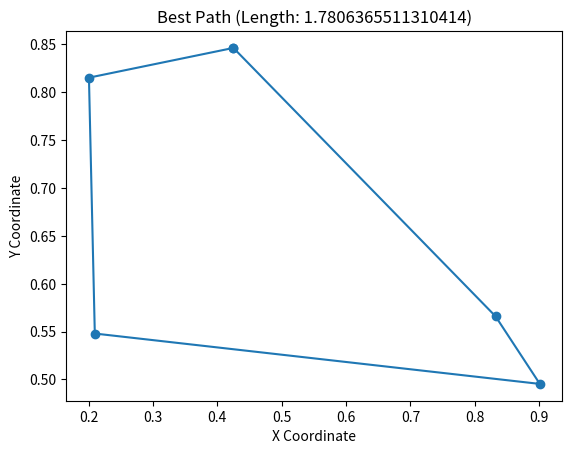

Python code for this plot:
import random
import numpy as np
import matplotlib.pyplot as plt

# Number of cities
n_cities = 5

# Randomly generate coordinates for the cities (can replace with real coordinates)
cities = np.random.rand(n_cities, 2)

# Distance function (Euclidean distance)
def euclidean_distance(city1, city2):
    return np.sqrt((city1[0] - city2[0]) ** 2 + (city1[1] - city2[1]) ** 2)

# Create the distance matrix
dist_matrix = np.array([[euclidean_distance(cities[i], cities[j]) for j in range(n_cities)] for i in range(n_cities)])

# ACO Parameters
alpha = 1  # Pheromone importance
beta = 2   # Distance priority
evaporation_rate = 0.5  # Pheromone evaporation rate
pheromone_deposit = 1.0  # Pheromone deposited by ants

# Initialize pheromone levels
pheromone = np.ones((n_cities, n_cities))

# ACO algorithm to solve TSP
def aco_algorithm(iterations, n_ants):
    best_path = None
    best_length = float('inf')
    
    for iteration in range(iterations):
        all_paths = []
        all_lengths = []

        # Each ant constructs a path
        for ant in range(n_ants):
            path = construct_path()
            length = calculate_path_length(path)
            all_paths.append(path)
            all_lengths.append(length)

            if length < best_length:
                best_path = path
                best_length = length

        update_pheromone(all_paths, all_lengths)
        pheromone * (1 - evaporation_rate)  # Evaporate pheromone

        print(f"Iteration {iteration + 1}, Best path length: {best_length}")

    return best_path, best_length

# Construct a path for an ant
def construct_path():
    path = [random.randint(0, n_cities - 1)]  # Start from a random city
    visited = set(path)
    
    while len(path) < n_cities:
        current_city = path[-1]
        probabilities = calculate_transition_probabilities(current_city, visited)
        next_city = random.choices(range(n_cities), weights=probabilities)[0]
        path.append(next_city)
        visited.add(next_city)

    path.append(path[0])  # Return to the starting city
    return path

# Calculate transition probabilities for an ant to move to the next city
def calculate_transition_probabilities(current_city, visited):
    probabilities = []
    total_pheromone = 0.0
    
    for next_city in range(n_cities):
        if next_city not in visited:
            pheromone_strength = pheromone[current_city][next_city] ** alpha
            distance_heuristic = (1.0 / dist_matrix[current_city][next_city]) ** beta
            total_pheromone += pheromone_strength * distance_heuristic

    for next_city in range(n_cities):
        if next_city not in visited:
            pheromone_strength = pheromone[current_city][next_city] ** alpha
            distance_heuristic = (1.0 / dist_matrix[current_city][next_city]) ** beta
            probability = (pheromone_strength * distance_heuristic) / total_pheromone
            probabilities.append(probability)
        else:
            probabilities.append(0)
    
    return probabilities

# Calculate the total length of a path
def calculate_path_length(path):
    length = 0.0
    for i in range(len(path) - 1):
        length += dist_matrix[path[i]][path[i + 1]]
    return length

# Update pheromone levels after each iteration
def update_pheromone(all_paths, all_lengths):
    global pheromone
    pheromone *= (1 - evaporation_rate)  # Evaporate pheromone

    for path, length in zip(all_paths, all_lengths):
        deposit = pheromone_deposit / length
        for i in range(len(path) - 1):
            pheromone[path[i]][path[i + 1]] += deposit
            pheromone[path[i + 1]][path[i]] += deposit  # Make it bidirectional

# Run the ACO algorithm
best_path, best_length = aco_algorithm(iterations=50, n_ants=10)

# Display the best path and its length
print("Best path:", best_path)
print("Best path length:", best_length)

# Plot the best path
x = [cities[i][0] for i in best_path]
y = [cities[i][1] for i in best_path]
plt.plot(x, y, marker='o')
plt.title(f"Best Path (Length: {best_length})")
plt.xlabel("X Coordinate")
plt.ylabel("Y Coordinate")
plt.show()






"""
import random
import numpy as np
import matplotlib.pyplot as plt

# Number of cities
n_cities = 5

# Coordinates of the cities (can be replaced with actual city coordinates)
cities = np.random.rand(n_cities, 2)

# Distance matrix (Euclidean distance between cities)
def euclidean_distance(city1, city2):
    return np.sqrt((city1[0] - city2[0])**2 + (city1[1] - city2[1])**2)

# Create the distance matrix
dist_matrix = np.array([[euclidean_distance(cities[i], cities[j]) for j in range(n_cities)] for i in range(n_cities)])

# Parameters for ACO
alpha = 1  # Pheromone importance
beta = 5   # Distance priority (the lower the value, the more the ants prefer shorter paths)
evaporation_rate = 0.5  # Evaporation rate (0-1)
pheromone_deposit = 1.0  # Amount of pheromone deposited by ants

# Initialize pheromone levels
pheromone = np.ones((n_cities, n_cities))  # Start with equal pheromone level on all paths

# Define the Ant Colony Optimization (ACO) algorithm
def aco_algorithm(iterations, n_ants):
    best_path = None
    best_length = float('inf')
    
    for iteration in range(iterations):
        all_paths = []
        all_lengths = []

        # Each ant constructs a path
        for ant in range(n_ants):
            path = construct_path()
            length = calculate_path_length(path)
            all_paths.append(path)
            all_lengths.append(length)

            # Update best path found so far
            if length < best_length:
                best_path = path
                best_length = length

        # Update pheromone levels based on paths
        update_pheromone(all_paths, all_lengths)

        # Evaporate pheromone
        pheromone * (1 - evaporation_rate)

        print(f"Iteration {iteration + 1}, Best path length: {best_length}")

    return best_path, best_length

# Construct a path for an ant
def construct_path():
    path = [random.randint(0, n_cities - 1)]  # Start from a random city
    visited = set(path)
    
    while len(path) < n_cities:
        current_city = path[-1]
        probabilities = calculate_transition_probabilities(current_city, visited)
        next_city = random.choices(range(n_cities), weights=probabilities)[0]
        path.append(next_city)
        visited.add(next_city)

    path.append(path[0])  # Return to the starting city
    return path

# Calculate the transition probabilities for an ant
def calculate_transition_probabilities(current_city, visited):
    probabilities = []
    total_pheromone = 0.0
    
    for next_city in range(n_cities):
        if next_city not in visited:
            pheromone_strength = pheromone[current_city][next_city] ** alpha
            distance_heuristic = (1.0 / dist_matrix[current_city][next_city]) ** beta
            total_pheromone += pheromone_strength * distance_heuristic

    for next_city in range(n_cities):
        if next_city not in visited:
            pheromone_strength = pheromone[current_city][next_city] ** alpha
            distance_heuristic = (1.0 / dist_matrix[current_city][next_city]) ** beta
            probability = (pheromone_strength * distance_heuristic) / total_pheromone
            probabilities.append(probability)
        else:
            probabilities.append(0)
    
    return probabilities

# Calculate the length of a path
def calculate_path_length(path):
    length = 0.0
    for i in range(len(path) - 1):
        length += dist_matrix[path[i]][path[i + 1]]
    return length

# Update pheromone levels after each iteration
def update_pheromone(all_paths, all_lengths):
    global pheromone
    
    # Evaporate pheromone
    pheromone *= (1 - evaporation_rate)

    for path, length in zip(all_paths, all_lengths):
        deposit = pheromone_deposit / length
        for i in range(len(path) - 1):
            pheromone[path[i]][path[i + 1]] += deposit
            pheromone[path[i + 1]][path[i]] += deposit  # Ensure pheromone is bidirectional

# Run the ACO algorithm
best_path, best_length = aco_algorithm(iterations=100, n_ants=20)

# Display the best path and its length
print("Best path:", best_path)
print("Best path length:", best_length)

# Plotting the best path
x = [cities[i][0] for i in best_path]
y = [cities[i][1] for i in best_path]
plt.plot(x, y, marker='o')
plt.title(f"Best Path (Length: {best_length})")
plt.xlabel("X Coordinate")
plt.ylabel("Y Coordinate")
plt.show()
"""